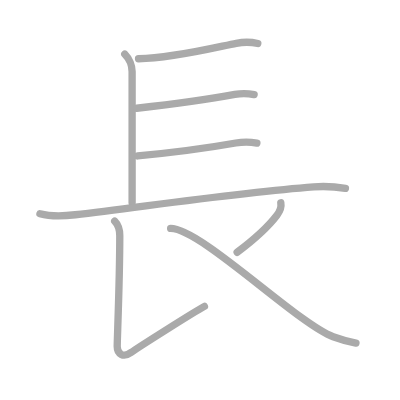
t = 0.00 s
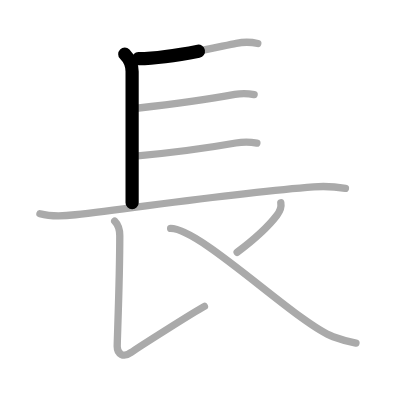
t = 1.50 s
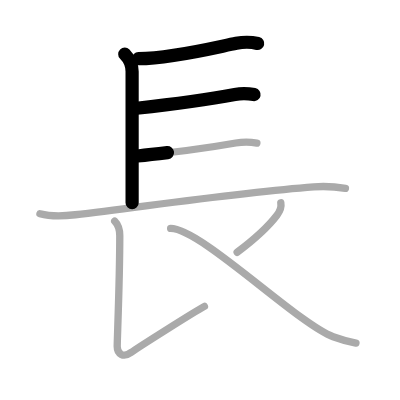
t = 3.25 s
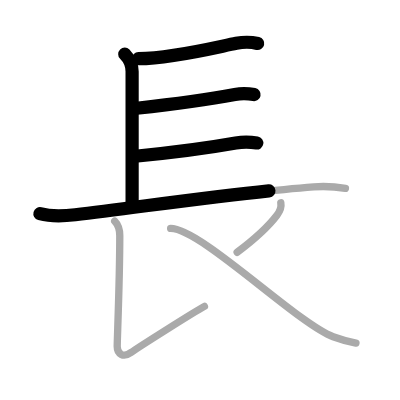
t = 4.75 s
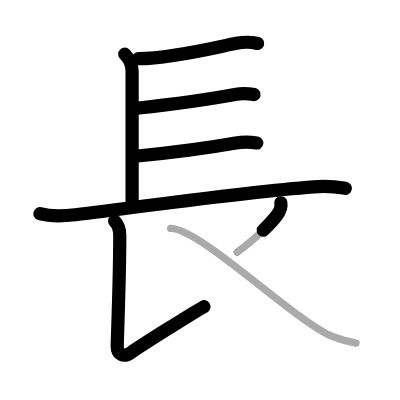
t = 6.50 s
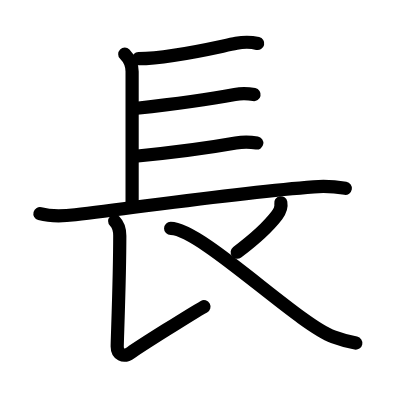
t = 8.00 s

The animated SVG that drew these frames (rendered in a browser with its animation timeline set to each time). Animation: 8 SMIL elements (animate=8); one cycle of 8.00 s.

<?xml version="1.0" standalone="no"?>
<!DOCTYPE svg PUBLIC "-//W3C//DTD SVG 1.1//EN"   "http://www.w3.org/Graphics/SVG/1.1/DTD/svg11.dtd">
<svg width="400px" height="400px"  version="1.1" xmlns="http://www.w3.org/2000/svg">
  <defs>
    <marker id="Triangle" viewBox="0 0 10 10" refX="0" refY="5" markerUnits="strokeWidth" markerWidth="3" style="stroke-opacity:0%;fill:#aaaaaa;" markerHeight="2" orient="auto">
      <path d="M 0 0 L 10 5 L 0 10 z" />
    </marker>
    
    <marker id="Arrow" viewBox="0 0 10 10" refX="5" refY="5" markerUnits="strokeWidth" markerWidth="1.8" style="stroke-opacity:0%;fill:#770000;" markerHeight="2" orient="auto">
      <path d="M 0 4 L 6 4 L 4 1 L 10 5 L 4 9 L 6 6 L 0 6 z" />
        <circle cx="5" cy="5" r="5" />
      </marker>
    
    <marker id="TriangleRed" viewBox="0 0 10 10" refX="0" refY="5" markerUnits="strokeWidth" markerWidth="3" style="stroke-opacity:0%;fill:#CC0000;" markerHeight="2" orient="auto">
      <path d="M 0 0 L 10 5 L 0 10 z" />
    </marker>
    
    <marker id="ArrowRed" viewBox="0 0 10 10" refX="5" refY="5" markerUnits="strokeWidth" markerWidth="1.8" style="stroke-opacity:0%;fill:#CC0000;" markerHeight="2" orient="auto">
      <path d="M 0 4 L 6 4 L 4 1 L 10 5 L 4 9 L 6 6 L 0 6 z" />
        <circle cx="5" cy="5" r="5" />
      </marker>
    
  </defs>
  
  <path style="fill:#ffffff; fill-opacity:100%; fill-rule:evenodd; stroke-width:0;" d="M 0 0 L 400px 0 L 400px 400px L 0 400px L 0 0" />

  <g transform="scale(3.6697247706422 3.6697247706422)">
<path style="fill:none; fill-opacity:0%; fill-rule:evenodd; stroke:#aaaaaa; stroke-opacity:100%; stroke-width: 1.5pt; stroke-linejoin:round; stroke-linecap:round;" d="M34 14.75C35.25 16 36 18 36 19.5s0 33.5 0 35.75"></path>
<path style="fill:none; fill-opacity:0%; fill-rule:evenodd; stroke:#aaaaaa; stroke-opacity:100%; stroke-width: 1.5pt; stroke-linejoin:round; stroke-linecap:round;" d="M37.75 16c9.6-0.15 21.73-3.26 26.63-4.2c1.97-0.38 3.9-0.41 5.87 0.06"></path>
<path style="fill:none; fill-opacity:0%; fill-rule:evenodd; stroke:#aaaaaa; stroke-opacity:100%; stroke-width: 1.5pt; stroke-linejoin:round; stroke-linecap:round;" d="M37.25 29.5C48.12 28.25 57 27 64 25.72c1.96-0.36 3.76-0.25 5.25 0.06"></path>
<path style="fill:none; fill-opacity:0%; fill-rule:evenodd; stroke:#aaaaaa; stroke-opacity:100%; stroke-width: 1.5pt; stroke-linejoin:round; stroke-linecap:round;" d="M37.5 42.5c8.88-0.86 21.62-2.62 26.75-3.53c1.97-0.35 3.88-0.32 5.75 0"></path>
<path style="fill:none; fill-opacity:0%; fill-rule:evenodd; stroke:#aaaaaa; stroke-opacity:100%; stroke-width: 1.5pt; stroke-linejoin:round; stroke-linecap:round;" d="M10.88 58.23c3.14 0.86 6.44 0.68 9.62 0.29c19.73-2.35 44.86-6.1 65-7.61c2.97-0.22 5.7-0.08 8.63 0.4"></path>
<path style="fill:none; fill-opacity:0%; fill-rule:evenodd; stroke:#aaaaaa; stroke-opacity:100%; stroke-width: 1.5pt; stroke-linejoin:round; stroke-linecap:round;" d="M31.25 60.25c0.94 0.94 1.39 2.38 1.39 4c0 11.82-0.7 28.19-0.7 30.19s1.65 3.14 3.74 1.64c2.09-1.5 17.25-11.09 20.03-12.59"></path>
<path style="fill:none; fill-opacity:0%; fill-rule:evenodd; stroke:#aaaaaa; stroke-opacity:100%; stroke-width: 1.5pt; stroke-linejoin:round; stroke-linecap:round;" d="M76.52 55.25c0.23 1.25-0.33 2.45-1.05 3.41C73.5 61.25 69.62 65 64.62 68.75"></path>
<path style="fill:none; fill-opacity:0%; fill-rule:evenodd; stroke:#aaaaaa; stroke-opacity:100%; stroke-width: 1.5pt; stroke-linejoin:round; stroke-linecap:round;" d="M46.5 62.25c8.21 0 34.52 25.9 44.28 29.5C93.12 92.61 94.51 93 97 93.5"></path>

<path style="fill:none; fill-opacity:0%; fill-rule:evenodd; stroke:#000000; stroke-opacity:100%; stroke-width: 2.7pt; stroke-linejoin:round; stroke-linecap:round;" d="M34 14.75C35.25 16 36 18 36 19.5s0 33.5 0 35.75" pathLength="100" stroke-dashoffset="100" stroke-dasharray="100 105"><animate id="dashAnim1" attributeName="stroke-dashoffset" from="100" to="0" dur="1s" calcMode="linear" fill="freeze"/></path>
<path style="fill:none; fill-opacity:0%; fill-rule:evenodd; stroke:#000000; stroke-opacity:100%; stroke-width: 2.7pt; stroke-linejoin:round; stroke-linecap:round;" d="M37.75 16c9.6-0.15 21.73-3.26 26.63-4.2c1.97-0.38 3.9-0.41 5.87 0.06" pathLength="100" stroke-dashoffset="100" stroke-dasharray="100 105"><animate id="dashAnim2" attributeName="stroke-dashoffset" from="100" to="0" dur="1s" calcMode="linear" begin="dashAnim1.end" fill="freeze"/></path>
<path style="fill:none; fill-opacity:0%; fill-rule:evenodd; stroke:#000000; stroke-opacity:100%; stroke-width: 2.7pt; stroke-linejoin:round; stroke-linecap:round;" d="M37.25 29.5C48.12 28.25 57 27 64 25.72c1.96-0.36 3.76-0.25 5.25 0.06" pathLength="100" stroke-dashoffset="100" stroke-dasharray="100 105"><animate id="dashAnim3" attributeName="stroke-dashoffset" from="100" to="0" dur="1s" calcMode="linear" begin="dashAnim2.end" fill="freeze"/></path>
<path style="fill:none; fill-opacity:0%; fill-rule:evenodd; stroke:#000000; stroke-opacity:100%; stroke-width: 2.7pt; stroke-linejoin:round; stroke-linecap:round;" d="M37.5 42.5c8.88-0.86 21.62-2.62 26.75-3.53c1.97-0.35 3.88-0.32 5.75 0" pathLength="100" stroke-dashoffset="100" stroke-dasharray="100 105"><animate id="dashAnim4" attributeName="stroke-dashoffset" from="100" to="0" dur="1s" calcMode="linear" begin="dashAnim3.end" fill="freeze"/></path>
<path style="fill:none; fill-opacity:0%; fill-rule:evenodd; stroke:#000000; stroke-opacity:100%; stroke-width: 2.7pt; stroke-linejoin:round; stroke-linecap:round;" d="M10.88 58.23c3.14 0.86 6.44 0.68 9.62 0.29c19.73-2.35 44.86-6.1 65-7.61c2.97-0.22 5.7-0.08 8.63 0.4" pathLength="100" stroke-dashoffset="100" stroke-dasharray="100 105"><animate id="dashAnim5" attributeName="stroke-dashoffset" from="100" to="0" dur="1s" calcMode="linear" begin="dashAnim4.end" fill="freeze"/></path>
<path style="fill:none; fill-opacity:0%; fill-rule:evenodd; stroke:#000000; stroke-opacity:100%; stroke-width: 2.7pt; stroke-linejoin:round; stroke-linecap:round;" d="M31.25 60.25c0.94 0.94 1.39 2.38 1.39 4c0 11.82-0.7 28.19-0.7 30.19s1.65 3.14 3.74 1.64c2.09-1.5 17.25-11.09 20.03-12.59" pathLength="100" stroke-dashoffset="100" stroke-dasharray="100 105"><animate id="dashAnim6" attributeName="stroke-dashoffset" from="100" to="0" dur="1s" calcMode="linear" begin="dashAnim5.end" fill="freeze"/></path>
<path style="fill:none; fill-opacity:0%; fill-rule:evenodd; stroke:#000000; stroke-opacity:100%; stroke-width: 2.7pt; stroke-linejoin:round; stroke-linecap:round;" d="M76.52 55.25c0.23 1.25-0.33 2.45-1.05 3.41C73.5 61.25 69.62 65 64.62 68.75" pathLength="100" stroke-dashoffset="100" stroke-dasharray="100 105"><animate id="dashAnim7" attributeName="stroke-dashoffset" from="100" to="0" dur="1s" calcMode="linear" begin="dashAnim6.end" fill="freeze"/></path>
<path style="fill:none; fill-opacity:0%; fill-rule:evenodd; stroke:#000000; stroke-opacity:100%; stroke-width: 2.7pt; stroke-linejoin:round; stroke-linecap:round;" d="M46.5 62.25c8.21 0 34.52 25.9 44.28 29.5C93.12 92.61 94.51 93 97 93.5" pathLength="100" stroke-dashoffset="100" stroke-dasharray="100 105"><animate id="dashAnim8" attributeName="stroke-dashoffset" from="100" to="0" dur="1s" calcMode="linear" begin="dashAnim7.end" fill="freeze"/></path>

</g>

</svg>  
          
